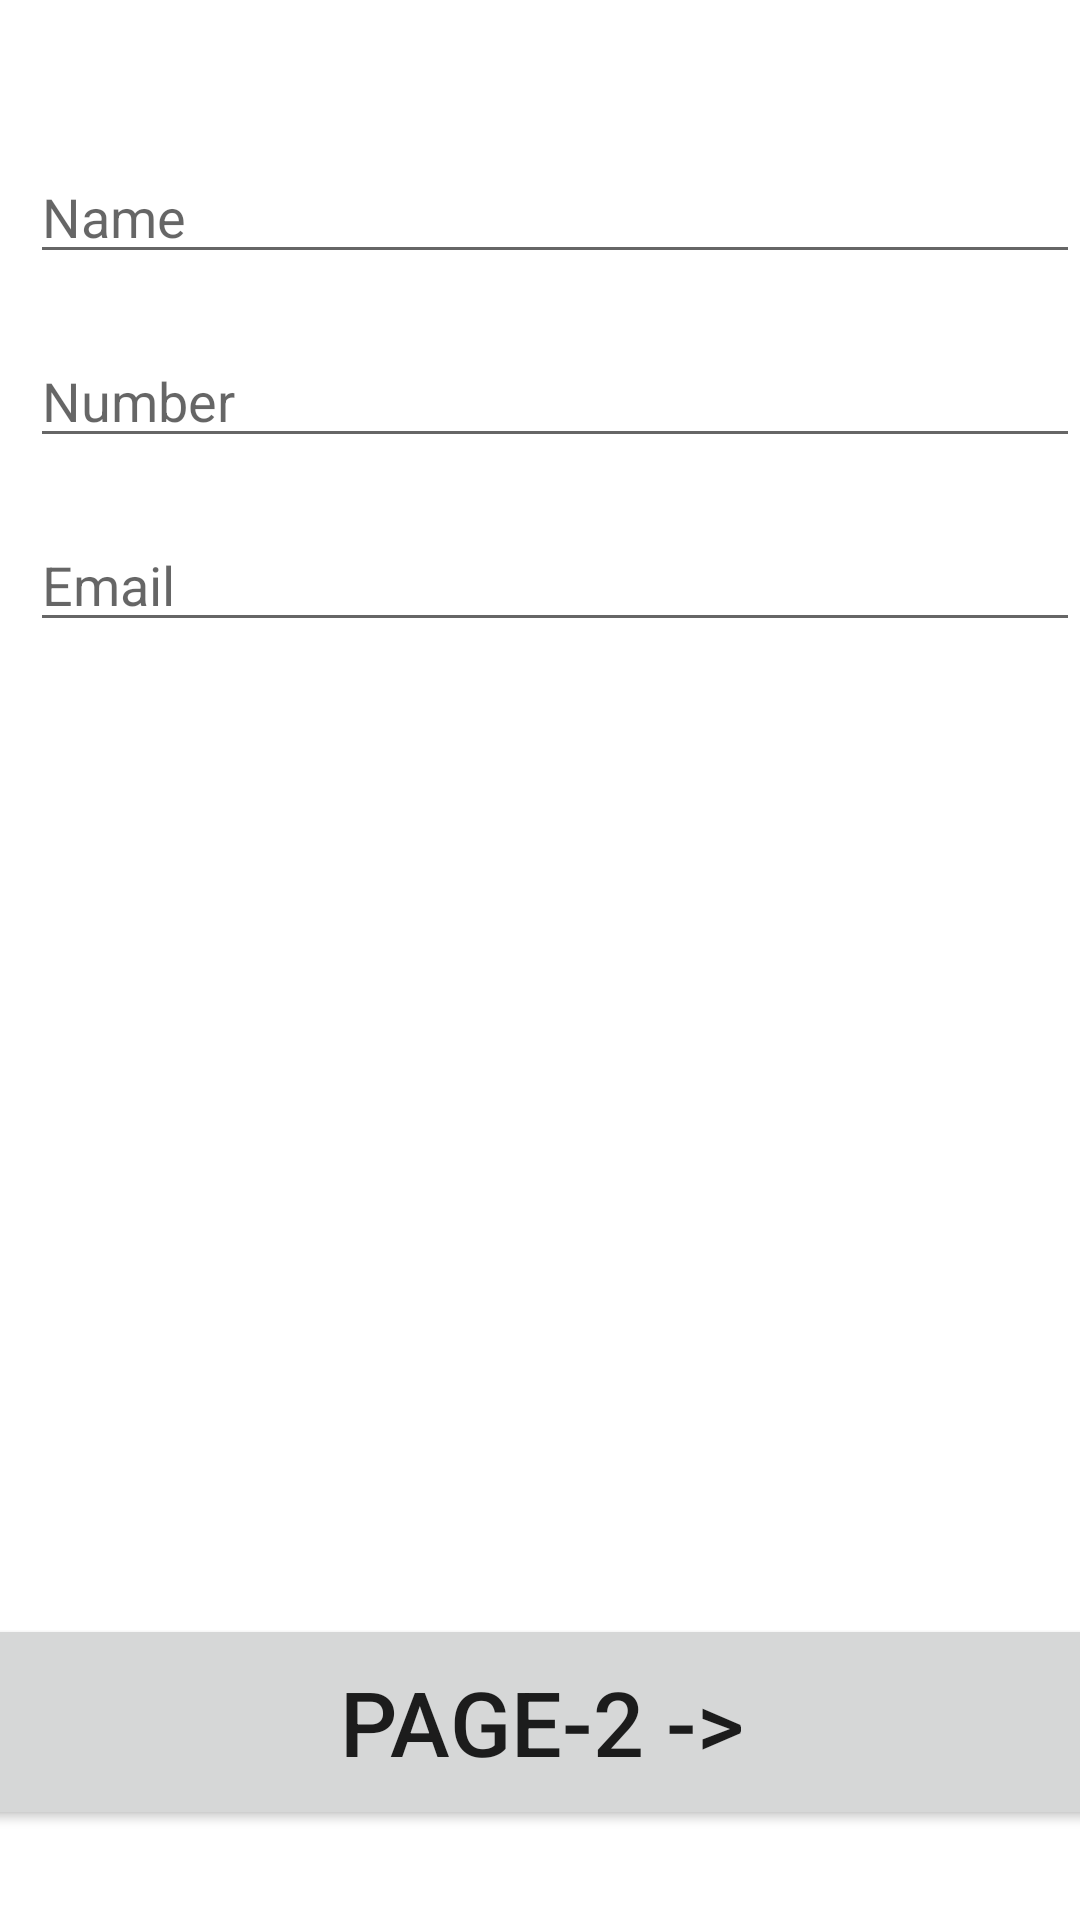

This screen was rendered from an Android layout file. Write that file and the resources it references.
<!-- AndroidManifest.xml: application theme Theme.Cwhkirtan7 -->
<!-- res/layout/activity_main.xml -->
<?xml version="1.0" encoding="utf-8"?>
<androidx.constraintlayout.widget.ConstraintLayout xmlns:android="http://schemas.android.com/apk/res/android"
    xmlns:app="http://schemas.android.com/apk/res-auto"
    xmlns:tools="http://schemas.android.com/tools"
    android:layout_width="match_parent"
    android:layout_height="match_parent"
    tools:context=".MainActivity">

    <EditText
        android:id="@+id/editTextTextPersonName"
        android:layout_width="0dp"
        android:layout_height="wrap_content"
        android:layout_marginLeft="10dp"
        android:layout_marginTop="50dp"
        android:ems="10"
        android:hint="Name"
        android:inputType="textPersonName"
        app:layout_constraintEnd_toEndOf="parent"
        app:layout_constraintStart_toStartOf="parent"
        app:layout_constraintTop_toTopOf="parent" />

    <Button
        android:id="@+id/button"
        android:layout_width="410dp"
        android:layout_height="72dp"
        android:layout_marginBottom="30dp"
        android:onClick="onclick"
        android:text="Page-2 ->"
        android:textSize="30sp"
        app:layout_constraintBottom_toBottomOf="parent"
        app:layout_constraintEnd_toEndOf="parent"
        app:layout_constraintStart_toStartOf="parent" />

    <EditText
        android:id="@+id/editTextTextPersonName2"
        android:layout_width="0dp"
        android:layout_height="wrap_content"
        android:layout_marginLeft="10dp"
        android:layout_marginTop="20dp"
        android:ems="10"
        android:hint="Number"
        android:inputType="textPersonName"
        app:layout_constraintEnd_toEndOf="parent"
        app:layout_constraintStart_toStartOf="parent"
        app:layout_constraintTop_toBottomOf="@+id/editTextTextPersonName" />

    <EditText
        android:id="@+id/editTextTextPersonName3"
        android:layout_width="0dp"
        android:layout_height="wrap_content"
        android:layout_marginLeft="10dp"
        android:layout_marginTop="20dp"
        android:ems="10"
        android:hint="Email"
        android:inputType="textPersonName"
        app:layout_constraintBottom_toTopOf="@+id/button"
        app:layout_constraintEnd_toEndOf="parent"
        app:layout_constraintHorizontal_bias="0.497"
        app:layout_constraintStart_toStartOf="parent"
        app:layout_constraintTop_toBottomOf="@+id/editTextTextPersonName2"
        app:layout_constraintVertical_bias="0.0" />
</androidx.constraintlayout.widget.ConstraintLayout>
<!-- resources referenced by this layout -->
<resources>
  <style name="Theme.Cwhkirtan7" parent="Theme.MaterialComponents.DayNight.DarkActionBar">
          
          <item name="colorPrimary">@color/purple_500</item>
          <item name="colorPrimaryVariant">@color/purple_700</item>
          <item name="colorOnPrimary">@color/white</item>
          
          <item name="colorSecondary">@color/teal_200</item>
          <item name="colorSecondaryVariant">@color/teal_700</item>
          <item name="colorOnSecondary">@color/black</item>
          
          <item name="android:statusBarColor" tools:targetApi="l">?attr/colorPrimaryVariant</item>
          
      </style>
  <!-- not gathered from this repository: default colours our renderer supplied (Android Studio template values) -->
  <color name="purple_500">#FF6200EE</color>
  <color name="purple_700">#FF3700B3</color>
  <color name="teal_200">#FF03DAC5</color>
  <color name="teal_700">#FF018786</color>
  <color name="black">#FF000000</color>
  <color name="white">#FFFFFFFF</color>
</resources>
